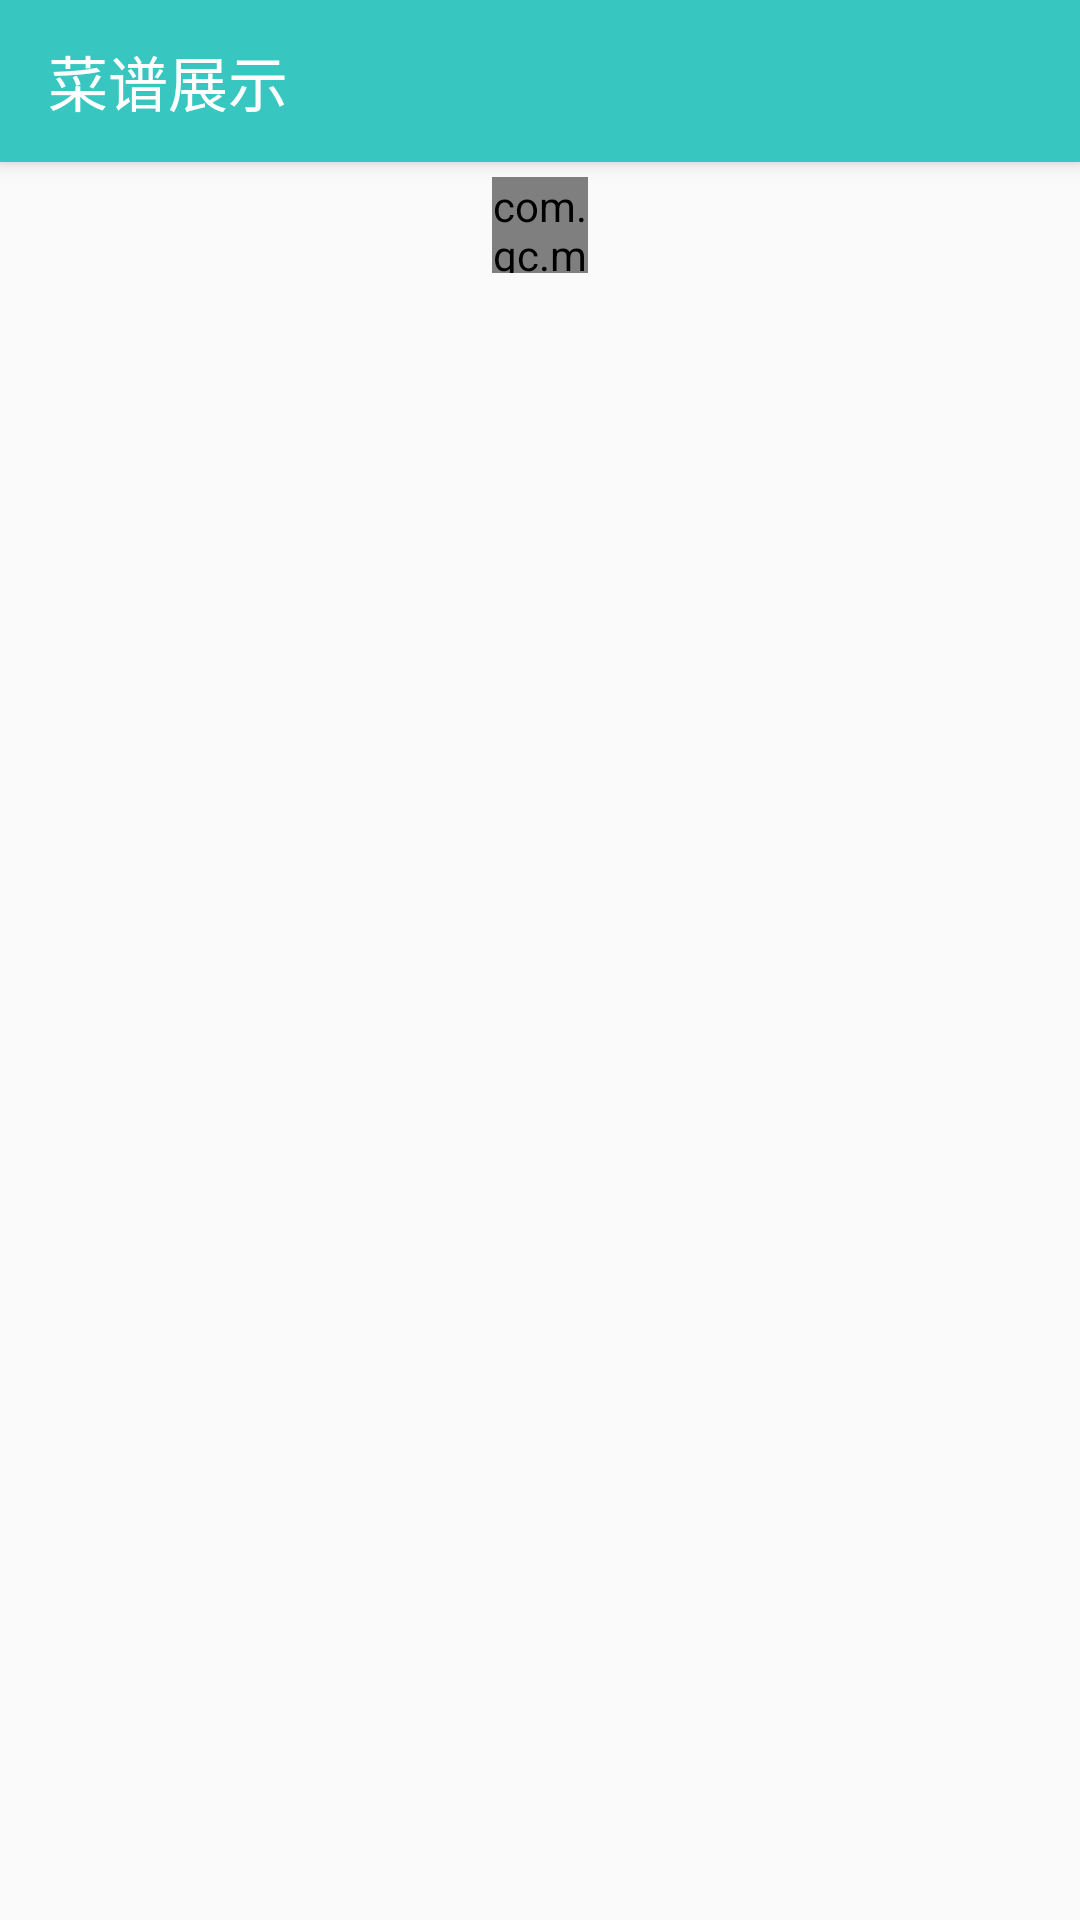

The Android layout XML behind this screen, and the referenced resources:
<!-- AndroidManifest.xml: application theme Zql_theme_fullScreen -->
<!-- res/layout/fragmentmenu.xml -->
<?xml version="1.0" encoding="utf-8"?>
<android.support.constraint.ConstraintLayout xmlns:android="http://schemas.android.com/apk/res/android"
    xmlns:app="http://schemas.android.com/apk/res-auto"
    xmlns:tools="http://schemas.android.com/tools"
    android:layout_width="match_parent"
    android:layout_height="match_parent">

    <android.support.v7.widget.Toolbar
        android:id="@+id/toolbar_main"
        android:layout_width="match_parent"
        android:layout_height="54dp"
        android:background="@color/colorFloatingButton"
        android:elevation="4dp"
        android:minHeight="?android:attr/actionBarSize"
        android:theme="@style/Zql_theme_toolbar"
        app:layout_scrollFlags="scroll|enterAlways"
        app:popupTheme="@style/Zql_theme_OverflowMenuStyle"
        app:title="菜谱展示"
        app:titleTextColor="@android:color/white">
        
        <TextView
            android:id="@+id/title_toolbar_more"
            android:layout_width="wrap_content"
            android:layout_height="wrap_content"
            android:layout_gravity="right"
            android:layout_marginRight="20dp"
            android:textColor="@android:color/white"
            android:textSize="20dp"
            android:visibility="visible" />

    </android.support.v7.widget.Toolbar>

    <LinearLayout
        android:layout_width="match_parent"
        android:layout_height="150dp"
        android:gravity="center"
        android:orientation="horizontal">

        <com.gc.materialdesign.views.ProgressBarCircularIndeterminate
            android:id="@+id/progressBarCircularIndetermininate"
            android:layout_width="32dp"
            android:layout_height="32dp"
            android:layout_centerHorizontal="true"
            android:layout_centerInParent="true"
            android:background="#1E88E5" />
    </LinearLayout>

    <android.support.v4.view.ViewPager
        android:id="@+id/viewpager_main"
        android:layout_width="match_parent"
        android:layout_height="wrap_content"
        android:layout_centerHorizontal="true"
        android:layout_centerVertical="true"
        android:clipToPadding="false"
        android:paddingBottom="150dp"
        android:paddingLeft="40dp"
        android:paddingRight="40dp"
        android:paddingTop="40dp"
        app:layout_constraintTop_toBottomOf="@+id/toolbar_main"
        />

</android.support.constraint.ConstraintLayout>
<!-- resources referenced by this layout -->
<resources>
  <color name="colorFloatingButton">#37c6c0</color>
  <style name="Zql_theme_OverflowMenuStyle">
          
          <item name="overlapAnchor">false</item>
          <item name="android:layout_width">80dp</item>
          <item name="android:textSize">16sp</item>
          <item name="android:dropDownWidth">wrap_content</item>
          <item name="android:paddingRight">5dp</item>
          
          <item name="android:colorBackground">@color/colorpopumenubackground</item>
          
          <item name="android:dropDownVerticalOffset">10dp</item>
          
          <item name="android:dropDownHorizontalOffset">0dp</item>
          
          <item name="android:textColor">#FFFF</item>
  
      </style>
  <style name="Zql_theme_toolbar" parent="Base.ThemeOverlay.AppCompat.ActionBar">
          <item name="android:textSize">18dp</item>
          <item name="android:windowTitleSize">18dp</item>
      </style>
  <style name="Zql_theme_fullScreen" parent="Theme.AppCompat.Light.NoActionBar">
          
          <item name="colorPrimary">@color/colorPrimary</item>
          <item name="colorPrimaryDark">@color/colorPrimaryDark</item>
          <item name="colorAccent">@color/colorAccent</item>
      </style>
  <color name="colorpopumenubackground">#453e3c</color>
  <color name="colorPrimary">#3F51B5</color>
  <color name="colorPrimaryDark">#303F9F</color>
  <color name="colorAccent">#FF4081</color>
</resources>
